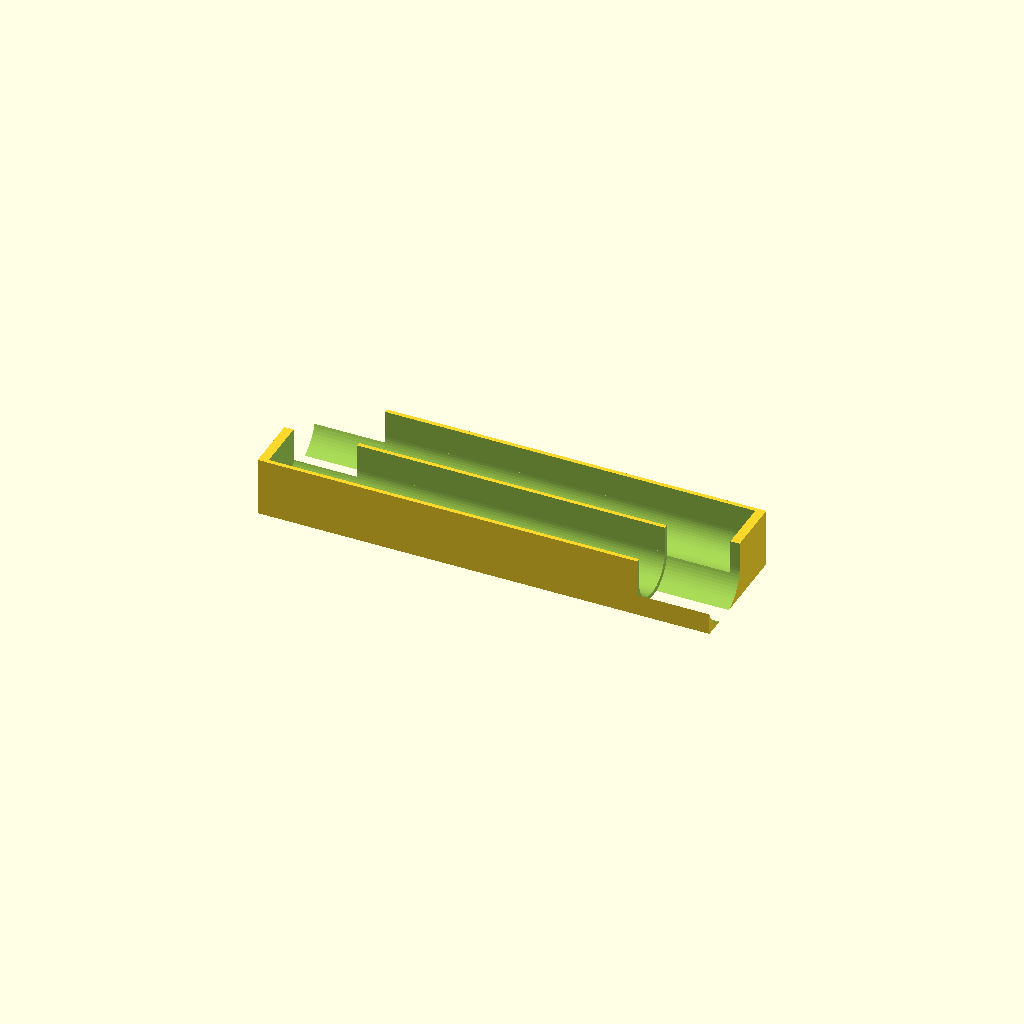
Cell 1: rendered with the file's own defaults.
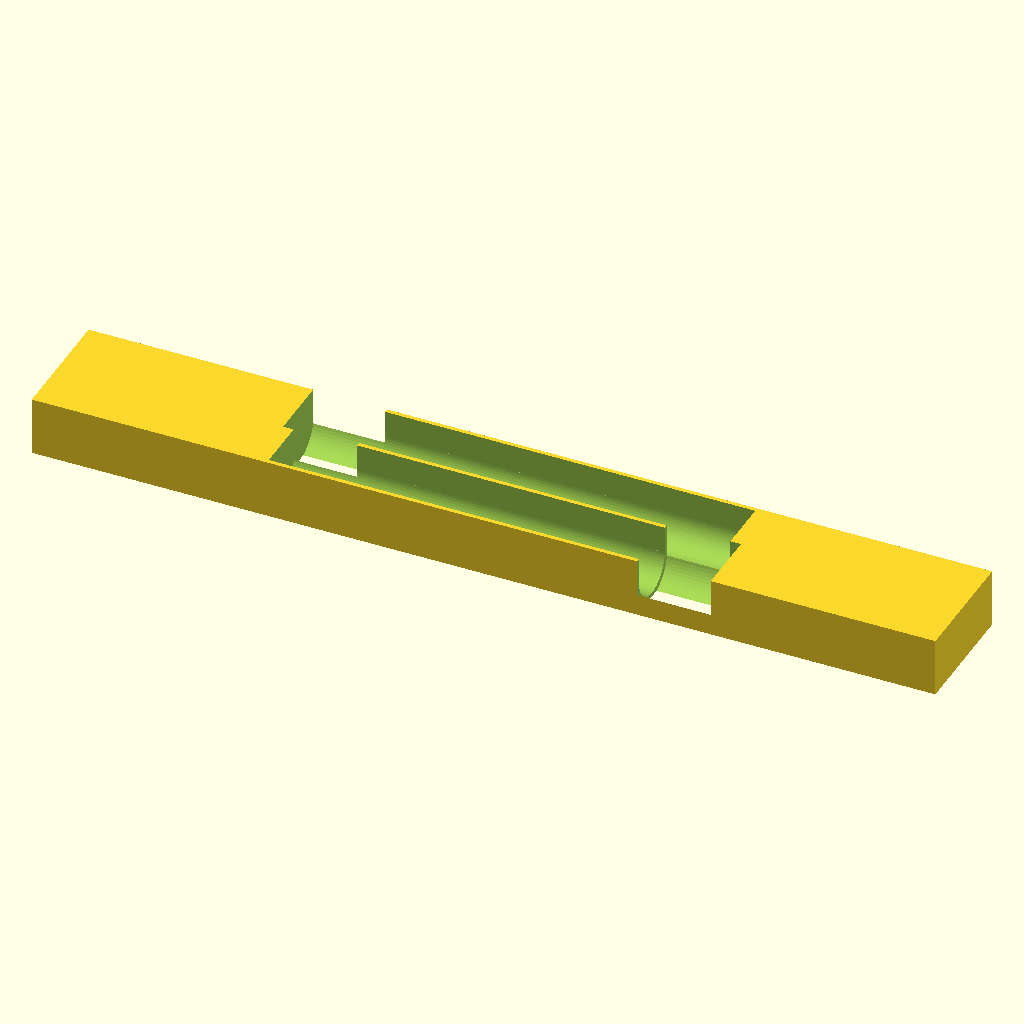
Cell 2: the same model with LBLK = 344.
All cells are drawn from one camera (rotation 55°, 0°, 25°, orthographic, colour scheme Cornfield), so only the parameter changes between them.
The OpenSCAD source (designs/d1_cradle.scad):
// d1_cradle — twin staggered open-top cradle troughs
// Family: stacked/clustered (2-wide). Pens drop in from the top.
// Creative variation: the two dial-relief pockets sit at OPPOSITE ends so the
// two dose dials never collide and the pens read like a staggered pair.
include <common.scad>

LBLK = 172;                       // < 177.8
PITCH = 2*RCH + WALL;             // 22.4 center-to-center
Y1 = -PITCH/2;                    // -11.2
Y2 =  PITCH/2;                    //  11.2
HBLK = WALL + 2*RCH;              // 22.4 (floor + full diameter)
WBLK = PITCH + 2*RCH + 2*WALL;    // 46.4  < 63.5
ZC = WALL + RCH;                  // channel center height

difference() {
    translate([0,0,HBLK/2]) cube([LBLK, WBLK, HBLK], center=true);

    // channel 1 + dial relief at +X end
    translate([0, Y1, ZC]) trough_cut(PEN_L);
    translate([0, Y1, ZC]) dial_relief( PEN_L/2 - 10);

    // channel 2 + dial relief at -X end (staggered)
    translate([0, Y2, ZC]) trough_cut(PEN_L);
    translate([0, Y2, ZC]) dial_relief(-(PEN_L/2 - 10));
}
Parameter table extracted from the source (name, type, default, range or options):
LBLK: number, default 172
